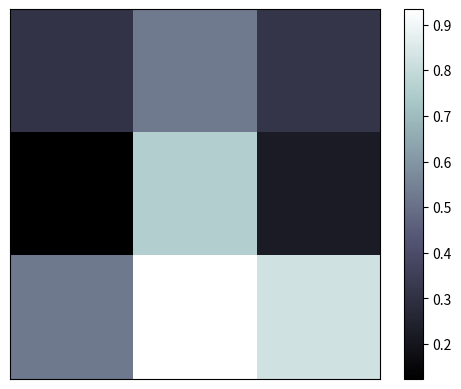

Python code for this plot:
import matplotlib.pyplot as plt
import numpy as np

a = np.array([[0.3125648,0.5264648,0.3182618],
			 [0.1235629,0.7563252,0.2222222],
			 [0.5236412,0.9333333,0.8256432]]);

plt.imshow(a,interpolation='NONE',cmap='bone',origin='upper')
plt.colorbar()

plt.yticks(())
plt.xticks(())
plt.show()